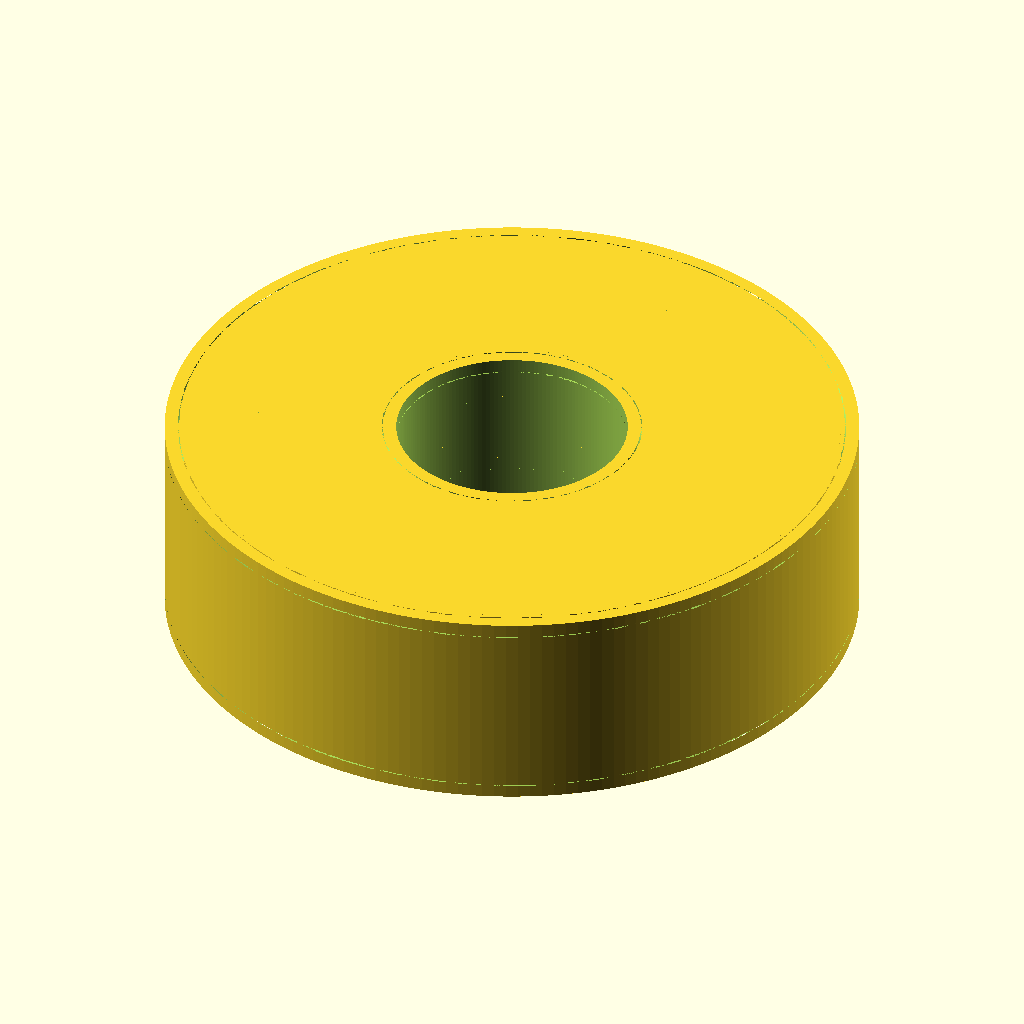
Cell 1 — every parameter at its default value.
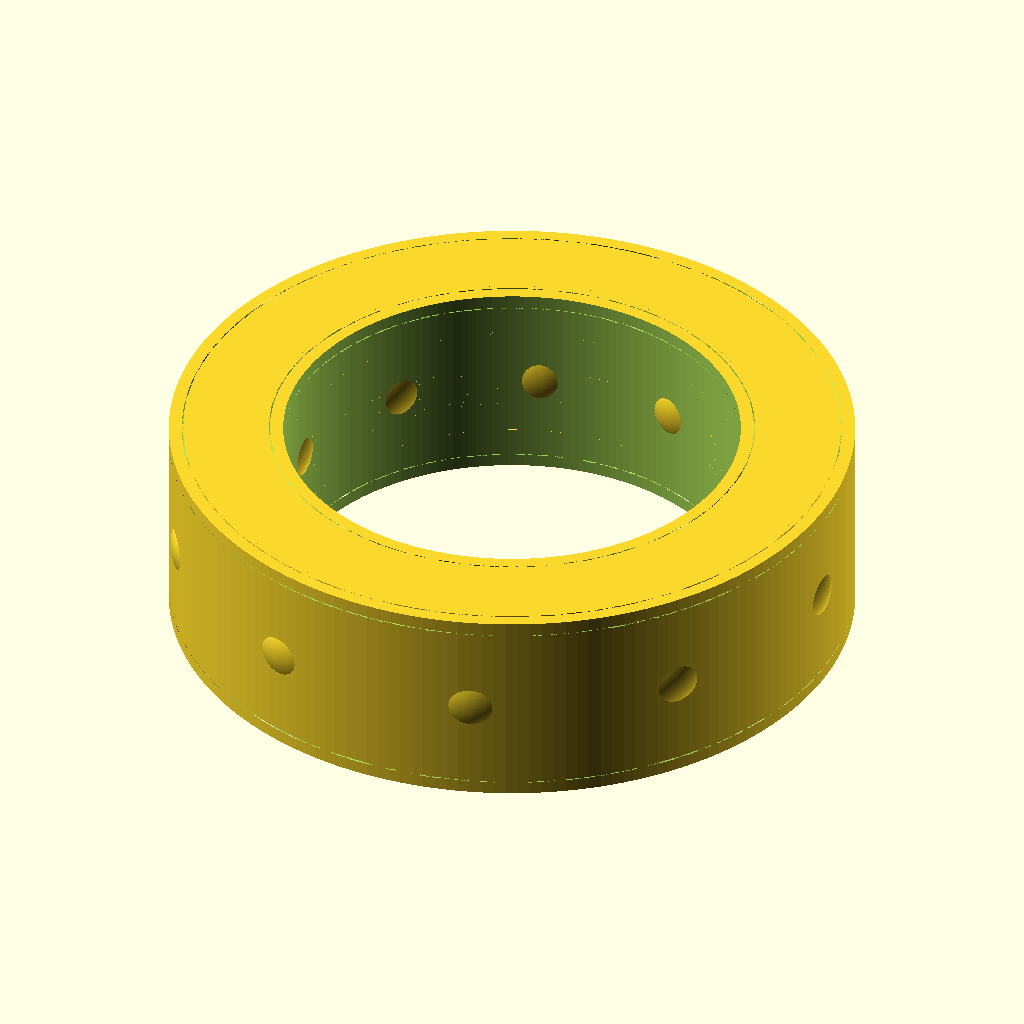
Cell 2 — bore_d set to 20, the other parameters unchanged.
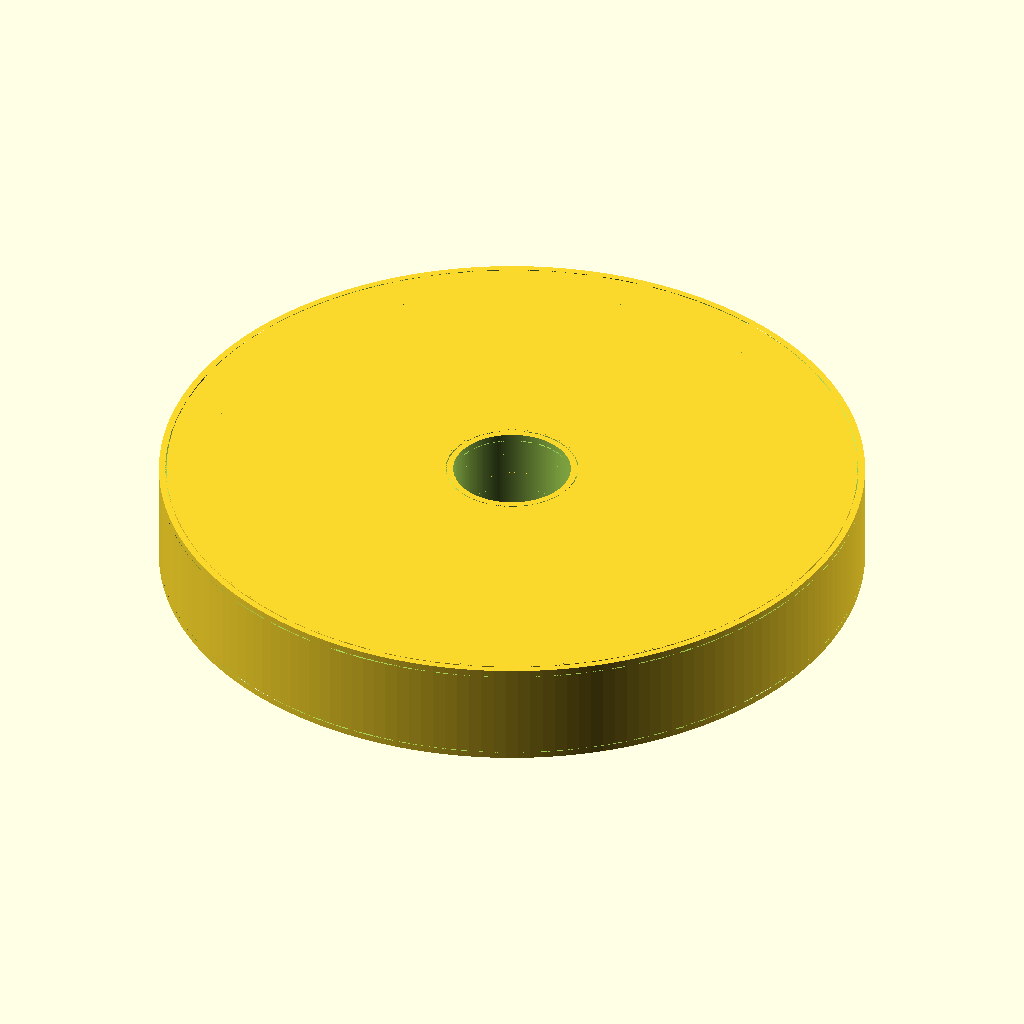
Cell 3: outer_d = 60 (everything else at default).
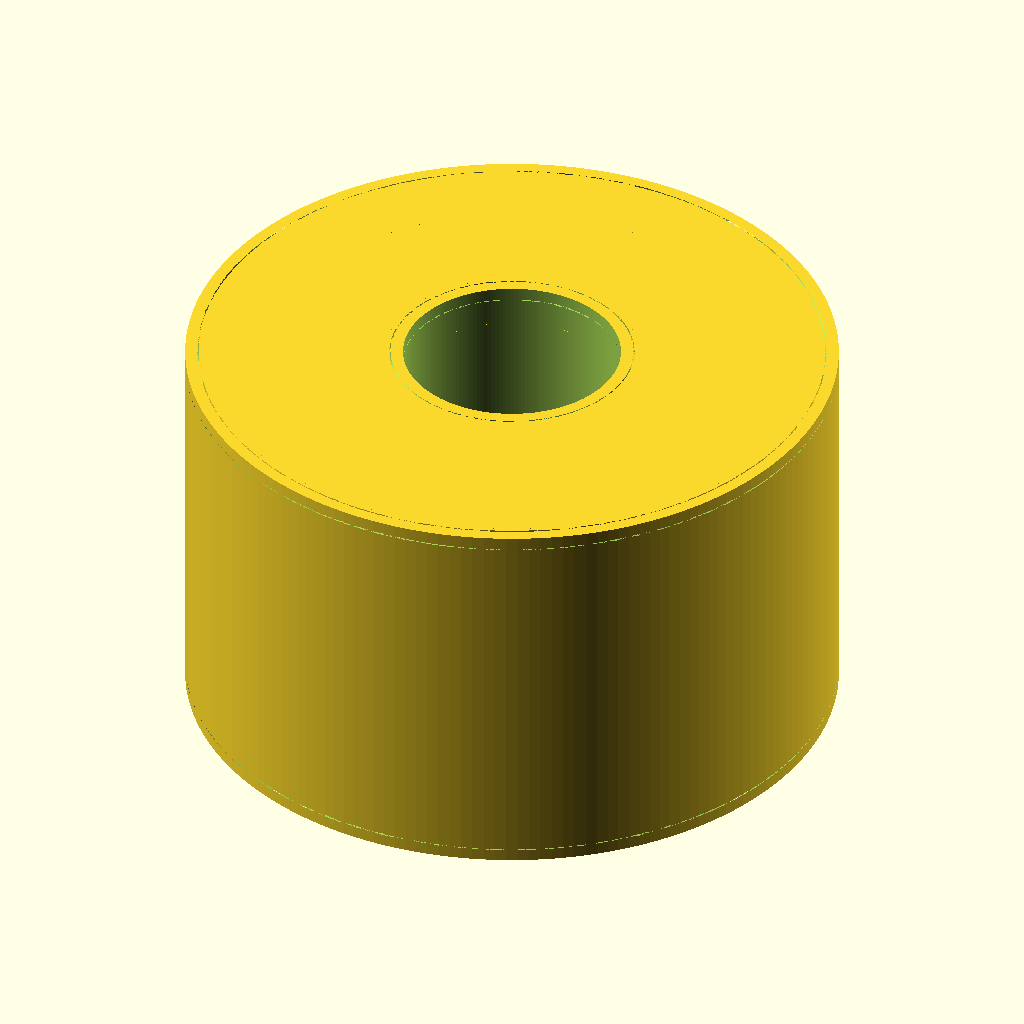
Cell 4: width = 18 (everything else at default).
All cells are drawn from the same view direction (rotation 55°, 0°, 25°, orthographic, colour scheme Cornfield), but the view is re-fitted for each cell, so position and scale can differ between cells as well as the parameter.
The OpenSCAD source (results/nopscadlib/ablations/no_retrieval/scad/ball_bearing__BB6200.scad):
// Simplified ball bearing (single connected solid) with visible balls/races/shields
// Target dimensions: 10.0mm bore, 30.0mm outer diameter, 9.0mm width

$fn = 180;

// --- Locked target dimensions ---
bore_d  = 10.0;
outer_d = 30.0;
width   = 9.0;

// --- Proportional detail parameters (kept simple/recognizable) ---
ring_radial_thk = 4.0;     // radial thickness of each race ring
raceway_depth   = 1.0;     // groove depth (visual)
ball_d          = 5.0;     // sized to fit between rings
ball_count      = 10;      // recognizable ring of balls
cage_thk        = 1.2;
cage_clearance  = 0.35;
seal_thk        = 0.7;
seal_radial_margin = 0.8;
chamfer_r       = 0.6;

// Connectivity overlap (small, dimension-based)
overlap = 0.6;             // 1-2mm requested; keep modest but effective

// --- Derived radii ---
bore_r  = bore_d/2;
outer_r = outer_d/2;

// Ring boundaries
inner_ring_or = bore_r + ring_radial_thk;     // inner ring outer radius
outer_ring_ir = outer_r - ring_radial_thk;    // outer ring inner radius

// Ball pitch radius (center of balls)
ball_pitch_r = (inner_ring_or + outer_ring_ir)/2;

// --- Helpers ---
module torus(major_r, minor_r) {
    rotate_extrude(convexity=10)
        translate([major_r, 0, 0])
            circle(r=minor_r);
}

// Raceway groove cutter: torus centered at ball pitch radius
module raceway_cutter() {
    torus(ball_pitch_r, raceway_depth);
}

// Outer ring with groove and chamfers
module outer_ring() {
    difference() {
        cylinder(r=outer_r, h=width, center=true);

        // Inner void
        cylinder(r=outer_ring_ir, h=width + 2*overlap, center=true);

        // Raceway groove (subtract)
        raceway_cutter();

        // Chamfers (subtract small tori at edges)
        translate([0,0, width/2 - chamfer_r])
            torus(outer_r - chamfer_r, chamfer_r);
        translate([0,0,-width/2 + chamfer_r])
            torus(outer_r - chamfer_r, chamfer_r);

        translate([0,0, width/2 - chamfer_r])
            torus(outer_ring_ir + chamfer_r, chamfer_r);
        translate([0,0,-width/2 + chamfer_r])
            torus(outer_ring_ir + chamfer_r, chamfer_r);
    }
}

// Inner ring with groove and chamfers
module inner_ring() {
    difference() {
        cylinder(r=inner_ring_or, h=width, center=true);

        // Bore
        cylinder(r=bore_r, h=width + 2*overlap, center=true);

        // Raceway groove (subtract)
        raceway_cutter();

        // Chamfers
        translate([0,0, width/2 - chamfer_r])
            torus(inner_ring_or - chamfer_r, chamfer_r);
        translate([0,0,-width/2 + chamfer_r])
            torus(inner_ring_or - chamfer_r, chamfer_r);

        translate([0,0, width/2 - chamfer_r])
            torus(bore_r + chamfer_r, chamfer_r);
        translate([0,0,-width/2 + chamfer_r])
            torus(bore_r + chamfer_r, chamfer_r);
    }
}

// Balls: slightly oversized so they visibly intersect both races (single solid union)
module balls() {
    // Ensure balls bridge the gap between rings:
    // gap = outer_ring_ir - inner_ring_or; ball radius should be >= gap/2
    // We keep ball_d as given, but add a small scale to guarantee intersection.
    for (i = [0:ball_count-1]) {
        rotate([0,0, i*360/ball_count])
            translate([ball_pitch_r, 0, 0])
                scale([1.06, 1.06, 1.06]) sphere(r=ball_d/2);
    }
}

// Cage (thin ring with ball pockets), centered; overlaps balls slightly
module cage() {
    cage_or = ball_pitch_r + ball_d/2 - cage_clearance;
    cage_ir = ball_pitch_r - ball_d/2 + cage_clearance;

    difference() {
        cylinder(r=cage_or, h=cage_thk, center=true);
        cylinder(r=cage_ir, h=cage_thk + 2*overlap, center=true);

        for (i = [0:ball_count-1]) {
            rotate([0,0, i*360/ball_count])
                translate([ball_pitch_r, 0, 0])
                    cylinder(r=ball_d/2 + cage_clearance, h=cage_thk + 2*overlap, center=true);
        }
    }
}

// Shields (two thin washers), placed just inside faces with overlap into rings
module shields() {
    shield_r_outer = outer_r - seal_radial_margin;
    shield_r_inner = bore_r + seal_radial_margin;

    // Put shields slightly inside the bearing faces so they intersect rings
    // z = (width/2 - seal_thk/2) minus a small amount to force overlap
    z_pos = (width/2 - seal_thk/2) - overlap;

    for (s = [-1, 1]) {
        translate([0,0, s*z_pos])
            difference() {
                cylinder(r=shield_r_outer, h=seal_thk + 2*overlap, center=true);
                cylinder(r=shield_r_inner, h=seal_thk + 2*overlap + 0.2, center=true);
            }
    }
}

// Internal connector web: thin annulus that bridges inner and outer rings (hidden inside)
// Keep it thin so silhouette remains a bearing, but ensure strong connection.
module connector_web() {
    connector_h = 0.8; // thin but printable/robust
    web_or = outer_ring_ir + overlap;   // reaches into outer ring
    web_ir = inner_ring_or - overlap;   // reaches into inner ring

    // Guard against accidental inversion if parameters change
    web_ir_safe = min(web_ir, web_or - 0.2);

    difference() {
        cylinder(r=web_or, h=connector_h, center=true);
        cylinder(r=web_ir_safe, h=connector_h + 2*overlap, center=true);
    }
}

// --- Complete bearing (ONE connected solid) ---
module bearing_complete() {
    union() {
        outer_ring();
        inner_ring();

        // Visible ball set between races
        balls();

        // Cage centered; intersects balls slightly
        cage();

        // Shields overlap into rings
        shields();

        // Guaranteed internal connection between inner and outer rings
        connector_web();
    }
}

bearing_complete();
Parameter table extracted from the source (name, type, default, range or options):
bore_d: number, default 10
outer_d: number, default 30
width: number, default 9
ring_radial_thk: number, default 4
raceway_depth: number, default 1
ball_d: number, default 5
ball_count: number, default 10
cage_thk: number, default 1.2
cage_clearance: number, default 0.35
seal_thk: number, default 0.7
seal_radial_margin: number, default 0.8
chamfer_r: number, default 0.6
overlap: number, default 0.6
